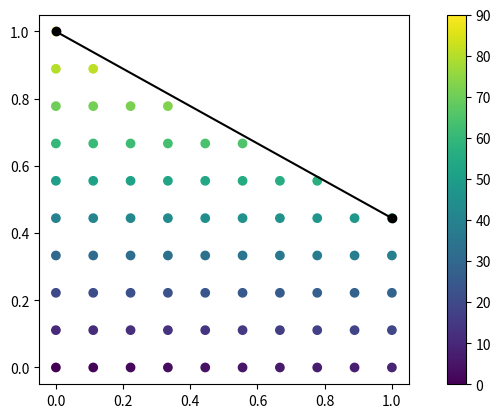
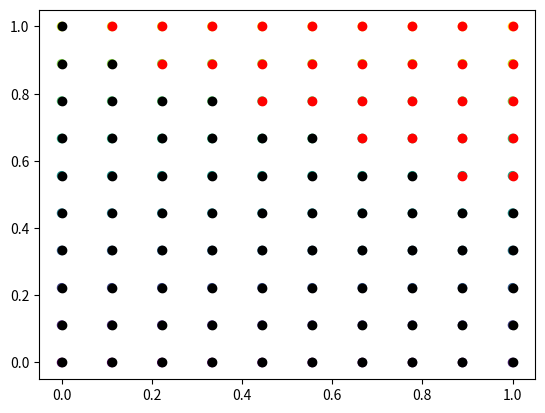
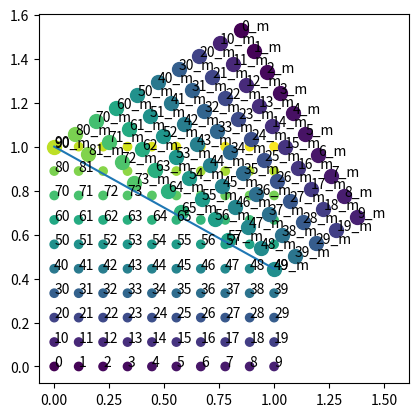

The matplotlib source for these figures, in order: (Note: this script raises an exception after producing the figures.)
# -*- coding: utf-8 -*-
"""
Created on Wed Jun 10 11:02:59 2020

@author: Benjamin
"""

import numpy as np 
import matplotlib.pyplot as plt

def mirrorImage( a, b, c, x1, y1): 
	temp = -2 * (a * x1 + b * y1 + c) /(a * a + b * b) 
	x = temp * a + x1 
	y = temp * b + y1 
	return (x, y) 

# %% Create matrice 
# X = np.array([[1, 2, 3, 4],  
#         [5, 6, 7, 8], 
#         [9, 10, 11, 12],  
#         [13, 14, 15, 16],
#         [17, 18, 19, 20],
#         [21, 22, 23, 24]]); 

nx, ny = (10,10)
nel = nx*ny
# X = np.logspace(0.1,1,nel); 
X = np.arange(0,nel,1); 
X = X.reshape(nx,ny)

x = np.linspace(0, 1, nx)
y = np.linspace(0, 1, ny)
xv, yv = np.meshgrid(x, y)

# %% Create line from two points p1 and p2 

# p1_ind = [1,1]
p2_ind = [9,4]

p1_ind = [0,9]
# p2_ind = [40,20]
# p2_ind = [80,30]


p12_indx=[p1_ind[0],p2_ind[0]]
p12_indy=[p1_ind[1],p2_ind[1]]

p1 = np.array([x[p1_ind[0]],y[p1_ind[1]]])
p2 = np.array([x[p2_ind[0]],y[p2_ind[1]]])

p12x=[p1[0],p2[0]]
p12y=[p1[1],p2[1]]

# %% Calcul slope of the line

slope = (p2[1]-p1[1])/(p2[0]-p1[0]) # (yb-ya)/(xb-xa)
# # convert slope to matrice indexes
# slope_ind = (y[0]-y[1])/(x[0]-x[1]) # (yb-ya)/(xb-xa)
# slp = int(slope_ind/slope)

# %% check position of points against line

isabove = lambda p, p1,p2: np.cross(p-p1, p2-p1) < 0

xvcol = xv.reshape([nx*ny,1])
yvcol = yv.reshape([nx*ny,1])

p = np.hstack([xvcol,yvcol])
c_above=isabove(p,p1,p2)
c_bool = c_above.reshape(xv.shape)

xvcol_f = np.delete(xvcol , np.where(c_above == True))
yvcol_f = np.delete(yvcol , np.where(c_above == True))
X_f = np.delete(X.reshape([nx*ny,1]) , np.where(c_above == True))


X_bool = np.copy(X)

plt.figure()
plt.scatter(xvcol_f, yvcol_f,c=X_f, cmap='viridis')
# plt.scatter(xvcol[c_bool==True], yv[c_bool==True],c='red', cmap='viridis',s=1)
# plt.scatter(xvcol[c_bool==False], yv[c_bool==False],c='black', cmap='viridis',s=1)

plt.colorbar()
plt.plot(p12x,p12y, marker="o", color="k")
plt.axis('square')
plt.show()

plt.figure()
plt.scatter(xv, yv,c=X, cmap='viridis')
plt.scatter(xv[c_bool==True], yv[c_bool==True],c='red', cmap='viridis')
plt.scatter(xv[c_bool==False], yv[c_bool==False],c='black', cmap='viridis')



# %% calcul equation of the line using polyfit

# Calculate the coefficients. This line answers the initial question. 
coefficients = np.polyfit(p12x, p12y, 1)

# Print the findings
print ('a =', coefficients[0])
print ('b =', coefficients[1])

a = -coefficients[0]
b = 1
c = -coefficients[1]

plt.figure()
plt.plot(p12x,p12y)
plt.scatter(xv, yv,c=X_bool, cmap='viridis', vmin=0, vmax=len(X)**2)

ind_dist = []
for i, bool_pi in enumerate(zip(c_above,p)):
    if bool_pi[0] == False:
        xmir, ymir = mirrorImage(a, b, c, bool_pi[1][0], bool_pi[1][1]); 
        plt.scatter(xmir, ymir,c=X_bool.reshape(len(X)**2)[i], cmap='viridis',s=1e2, vmin=0, vmax=len(X)**2)
        plt.annotate(str(i)+ '_m', [xmir, ymir])
        plt.annotate(str(i), [bool_pi[1][0],  bool_pi[1][1]])

plt.axis('square')


# %% re-interpolate on the grid position 

U = gridder.interp_at(x, y, U_raw, xnew, ynew, algorithm='cubic', extrapolate=True)
xp,yp,U_int = gridder.interp(xnew,ynew,U,shape)


#%%

boolmat = np.ones(X.shape)
indlow = np.tril_indices(boolmat.shape[0])

boolmat[indlow] = 0

indlow2x = indlow[0][0:int(len(indlow[0])/2)]
indlow2y = indlow[1][0:int(len(indlow[0])/2)]

boolmat[indlow2x,indlow2y] = 5

plt.figure()
plt.imshow(boolmat,vmin=0,vmax=5)
plt.colorbar()
plt.plot(p12_indx,p12_indy, marker="o", color="k")



from scipy import ndimage, misc
boolmat_angle = ndimage.rotate(boolmat, np.rad2deg(slope), reshape=False)
# full_X_angle = ndimage.rotate(X, 0, reshape=False)

plt.figure()
# for i in range(boolmat.shape[0]):
#     for j in range(i,boolmat.shape[1]):
#         # plt.scatter(x, y, kwargs)
#         plt.annotate(str(boolmat_angle[i][j]), (i, j))

plt.imshow(boolmat_angle,vmin=0,vmax=5)
plt.colorbar()
plt.plot(p12_indx,p12_indy, marker="o", color="k")
plt.title('rotated matrice')

# plt.figure()
# XX_mir = np.copy(boolmat_angle)
# for i in range(XX_mir.shape[0]):
#     for j in range(i,XX_mir.shape[1]):
#         XX_mir[i][j] = boolmat[j][i]
#         plt.annotate(str(boolmat[j][i]), (i, j))
# plt.imshow(XX_mir,vmin=0,vmax=5)
# plt.plot(p12_indx,p12_indy, marker="o", color="k")
# plt.title('all section mirrored/ diag')



XX_mir_slope = np.copy(boolmat_angle)
plt.figure()
slp = 3

fig, ax = plt.subplots()
ax0 = plt.subplot(1,2,1) 
ax1 = plt.subplot(1,2,2) 

ax0.imshow(boolmat)
ax1.imshow(boolmat_angle)
ax0.plot(p12_indx,p12_indy, marker="o", color="k")
ax1.plot(p12_indx,p12_indy, marker="o", color="k")

for i in range(p1_ind[0],p2_ind[0]+1):
    for j in range(i,p2_ind[0]+1):
        si = (i-slp,j)
        if (i-slp)>0:
            XX_mir_slope[int(i-slp)][j] = boolmat[j][i-slp]
            
            if c_bool[i-slp,j] == True:
                ax1.scatter(i-slp, j, c='red',label='target')
            else:
                ax1.scatter(i-slp, j, c='green')
            ax1.annotate(str(i-slp)+ str(j), (i-slp, j))

            ax0.scatter(j, i-slp, c='black')
            ax0.annotate(str(j)+ str(i-slp), (j, i-slp),label='initial')
        elif (i-slp)<0:
            ax1.scatter(i-slp, j, c='blue')
            pass
        # plt.legend()

plt.figure()
plt.subplot(1,3,1)
plt.imshow(boolmat)
plt.plot(p12_indx,p12_indy, marker="o", color="k")
plt.subplot(1,3,2)
plt.imshow(boolmat_angle)
plt.plot(p12_indx,p12_indy, marker="o", color="k")
plt.subplot(1,3,3)
plt.imshow(XX_mir_slope)
plt.plot(p12_indx,p12_indy, marker="o", color="k")
plt.suptitle('section mirrored against line 2')

# %% Plot matrice

# slope = 3
plt.figure()
for i in range(X.shape[0]):
    for j in range(i,X.shape[1]):
        plt.annotate(str(X[i][j]), (i, j))
        
plt.imshow(X,vmin=0,vmax=len(X)*len(X))
plt.colorbar()
plt.plot(p12_indx,p12_indy, marker="o", color="k")
plt.title('Initial matrice')

from scipy import ndimage, misc
full_X_angle = ndimage.rotate(X, np.rad2deg(slope), reshape=False)
# full_X_angle = ndimage.rotate(X, 0, reshape=False)

plt.figure()
for i in range(X.shape[0]):
    for j in range(i,X.shape[1]):
        # plt.scatter(x, y, kwargs)
        plt.annotate(str(full_X_angle[i][j]), (i, j))

plt.imshow(full_X_angle,vmin=0,vmax=len(X)*len(X))
plt.colorbar()
plt.plot(p12_indx,p12_indy, marker="o", color="k")
plt.title('rotated matrice')


# plt.figure()
# plt.imshow(X.T)
# plt.plot(p12_indx,p12_indy, marker="o", color="k")
# plt.title('matrice.T')

# %% Prepare for mirroring

plt.figure()
XX = np.copy(X)
for i in range(X.shape[0]):
    for j in range(i,X.shape[1]):
        XX[i][j] = X[j][i]
        plt.annotate(str(X[j][i]), (i, j))
plt.imshow(XX)
plt.title('all section mirrored/ diag')

plt.figure()
XX_angle = np.copy(full_X_angle)
for i in range(full_X_angle.shape[0]):
    for j in range(i,full_X_angle.shape[1]):
        XX_angle[i][j] = X[j][i]
        plt.annotate(str(X[j][i]), (i, j))
plt.imshow(XX_angle)
plt.title('all section mirrored/ diag')

# %%

# plt.figure()

# angles = np.arange(1,50,10)
# for a, angle in enumerate(angles):
#     XX = np.copy(X)
#     for i in range(p1_ind[0],p2_ind[0]+2):
#         for j in range(i,p2_ind[0]+2):
#             si = (i-angle,j)
#             if (i-angle)<0:
#                 pass
#             else:
#                 print(i,j,i-angle)
#                 XX[i+angle][j-angle] = full_X_angle[j][i]

#         plt.subplot(1,len(angles),a+1)
#         plt.imshow(XX)
#         plt.plot(p12_indx,p12_indy, marker="o", color="k")
#         plt.title('Mirror angle:' + str(angle))



# %%

XX = np.copy(full_X_angle)
indlow = np.tril_indices(XX.shape[0])

fig, ax = plt.subplots()
ax0 = plt.subplot(1,2,1) 
ax1 = plt.subplot(1,2,2) 

ax0.imshow(X)
ax1.imshow(full_X_angle)
ax0.plot(p12_indx,p12_indy, marker="o", color="k")
ax1.plot(p12_indx,p12_indy, marker="o", color="k")

slp = 0
for i in range(p1_ind[0],p2_ind[0]+1):
    for j in range(i,p2_ind[0]+1):
        si = (i-slp,j)
        # print(si)
        # if (indlow[0]- si[0]).any==0 and (indlow[1]- si[1]).any==0:
        if (i-slp)>0:
            XX[int(i-slp)][j] = X[j][i-slp]
            
            if c_bool[i-slp,j] == True:
                ax1.scatter(i-slp, j, c='red',label='target')
            else:
                ax1.scatter(i-slp, j, c='green')
            ax1.annotate(str(i-slp)+ str(j), (i-slp, j))

            ax0.scatter(j, i-slp, c='black')
            ax0.annotate(str(j)+ str(i-slp), (j, i-slp),label='initial')
        elif (i-slp)<0:
            ax1.scatter(i-slp, j, c='blue')
            pass
        # plt.legend()

plt.figure()
plt.subplot(1,3,1)
plt.imshow(X)
plt.plot(p12_indx,p12_indy, marker="o", color="k")
plt.subplot(1,3,2)
plt.imshow(full_X_angle)
plt.plot(p12_indx,p12_indy, marker="o", color="k")
plt.subplot(1,3,3)
plt.imshow(XX)
plt.plot(p12_indx,p12_indy, marker="o", color="k")
plt.suptitle('section mirrored against line 2')

# %%

# # X = X + X.T - np.diag(np.diag(X))



def squaremat(r=20):
    # MainPath= 'E:/Padova/Experiments/GC_2019_Landfill_Porto_MALM'
    # os.chdir(MainPath)
    # grid = pv.read('Ano_field_EA.vtk') 
    # grid.set_active_scalars("_Marker")
    # cpos = grid.plot()
    
    # bodies = grid.split_bodies()
    # for i, body in enumerate(bodies):
    #     print('Body {} volume: {:.3f}'.format(i, body.volume)) 
    
    
    # position of the anomaly
    ya =  5.036227e6
    xa =  (284272.0 + 284250.00)/2
    
    # landfill geometry
    # utm coordinates 
    coords_liner = [(284046.43,	5036328.39),
              (284132.24,	5036277.32),
              (284146,	5036297),
              (284281.07,	5036214.66),
              (284317.46,	5036281.81),
              (284245,	5036313),
              (284097.55,	5036411.08)]
    coords_liner= np.asarray(coords_liner)
    
    slope = (coords_liner[2,1]-coords_liner[3,1])/(coords_liner[2,0]-coords_liner[3,0]) # (yb-ya)/(xb-xa)
    x1 = xa + r*np.cos(slope)
    y1 = ya + r*np.sin(slope)
    
    x2 = xa - r*np.cos(slope)
    y2 = ya - r*np.sin(slope)
    
    plt.figure(figsize=(20,10))
    ax = plt.subplot()
    plt.plot(coords_liner[:,0],coords_liner[:,1],'*-')
    for i in range(len(coords_liner[:,0])):
        ax.annotate(str(i), (coords_liner[i,0], coords_liner[i,1]))
        
    plt.scatter(xa,ya,c='red')
    plt.scatter(x1,y1,c='blue')
    plt.scatter(x2,y2,c='blue')
    plt.scatter(x2,y1,c='green')
    plt.scatter(x1,y2,c='green')

    plt.axis('square')

    xp = np.array([x1,x2])
    yp = np.array([y1,y2])
    
    return xp,yp
    
    
    
    
    
    

    return xp, yp

